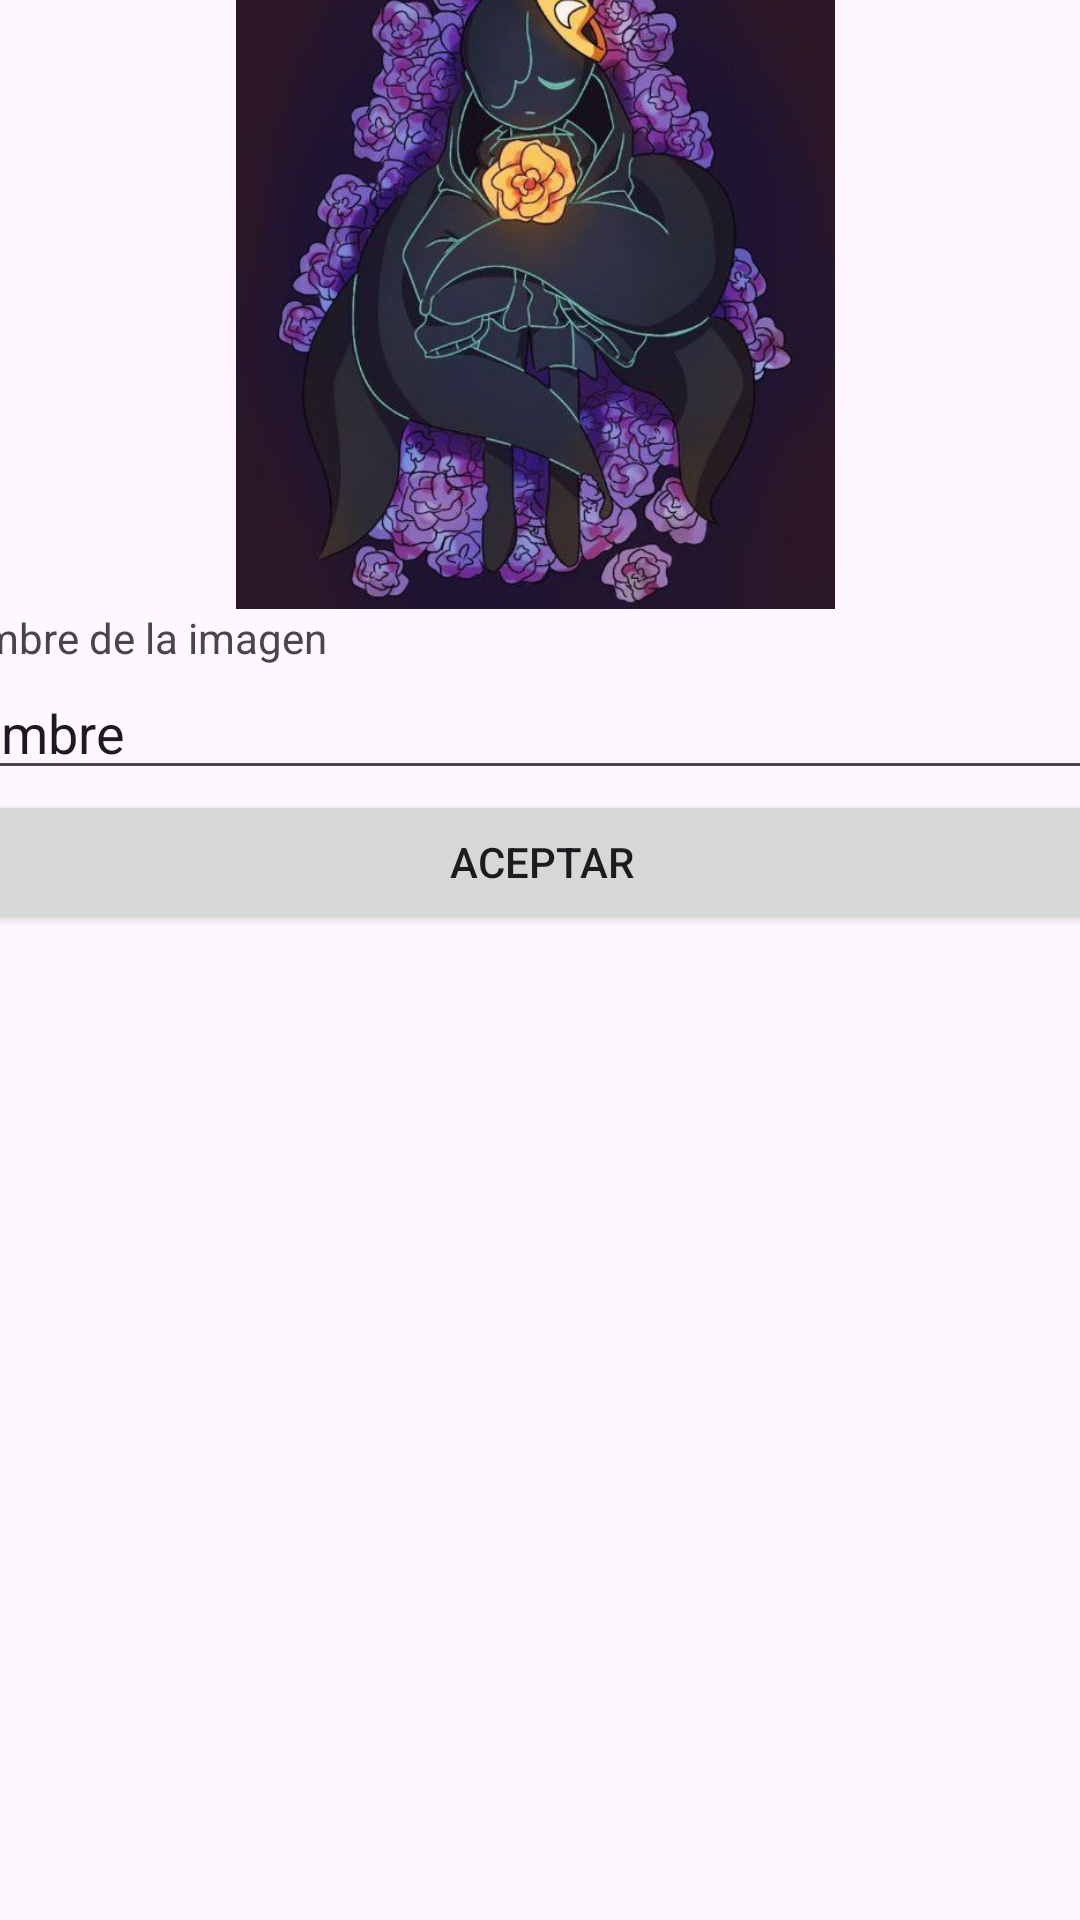

Here is an Android app screen rendered from its layout file. Give the layout XML and the strings, colors and styles it references.
<!-- AndroidManifest.xml: application theme Theme.ACTIVIDAD_SEMANA_2_1_bayronSoto -->
<!-- res/layout/activity_main.xml -->
<?xml version="1.0" encoding="utf-8"?>
<androidx.constraintlayout.widget.ConstraintLayout xmlns:android="http://schemas.android.com/apk/res/android"
    xmlns:app="http://schemas.android.com/apk/res-auto"
    xmlns:tools="http://schemas.android.com/tools"
    android:layout_width="match_parent"
    android:layout_height="match_parent"
    tools:context=".MainActivity">

    <LinearLayout
        android:layout_width="409dp"
        android:layout_height="729dp"
        android:layout_marginStart="1dp"
        android:layout_marginTop="1dp"
        android:layout_marginEnd="1dp"
        android:layout_marginBottom="1dp"
        android:orientation="vertical"
        app:layout_constraintBottom_toBottomOf="parent"
        app:layout_constraintEnd_toEndOf="parent"
        app:layout_constraintStart_toStartOf="parent"
        app:layout_constraintTop_toTopOf="parent">

        <ImageView
            android:layout_width="373dp"
            android:layout_height="231dp"
            android:layout_marginStart="16dp"
            android:layout_marginLeft="16dp"
            android:layout_marginTop="16dp"
            app:layout_constraintStart_toStartOf="parent"
            app:layout_constraintTop_toTopOf="parent"
            app:srcCompat="@drawable/nigthmare" />

        <TextView
            android:id="@+id/textView"
            android:layout_width="match_parent"
            android:layout_height="wrap_content"
            android:text="Nombre de la imagen" />

        <EditText
            android:id="@+id/EditTextETNombre"
            android:layout_width="match_parent"
            android:layout_height="wrap_content"
            android:ems="10"
            android:inputType="text"
            android:text="nombre" />

        <Button
            android:id="@+id/BTAceptar"
            android:layout_width="match_parent"
            android:layout_height="wrap_content"
            android:text="Aceptar" />

    </LinearLayout>

</androidx.constraintlayout.widget.ConstraintLayout>
<!-- resources referenced by this layout -->
<resources>
  <!-- drawable nigthmare: jpeg bitmap (drawable, 48174 bytes) -->
  <style name="Theme.ACTIVIDAD_SEMANA_2_1_bayronSoto" parent="Base.Theme.ACTIVIDAD_SEMANA_2_1_bayronSoto" />
  <style name="Base.Theme.ACTIVIDAD_SEMANA_2_1_bayronSoto" parent="Theme.Material3.DayNight.NoActionBar">
          
          
      </style>
</resources>
